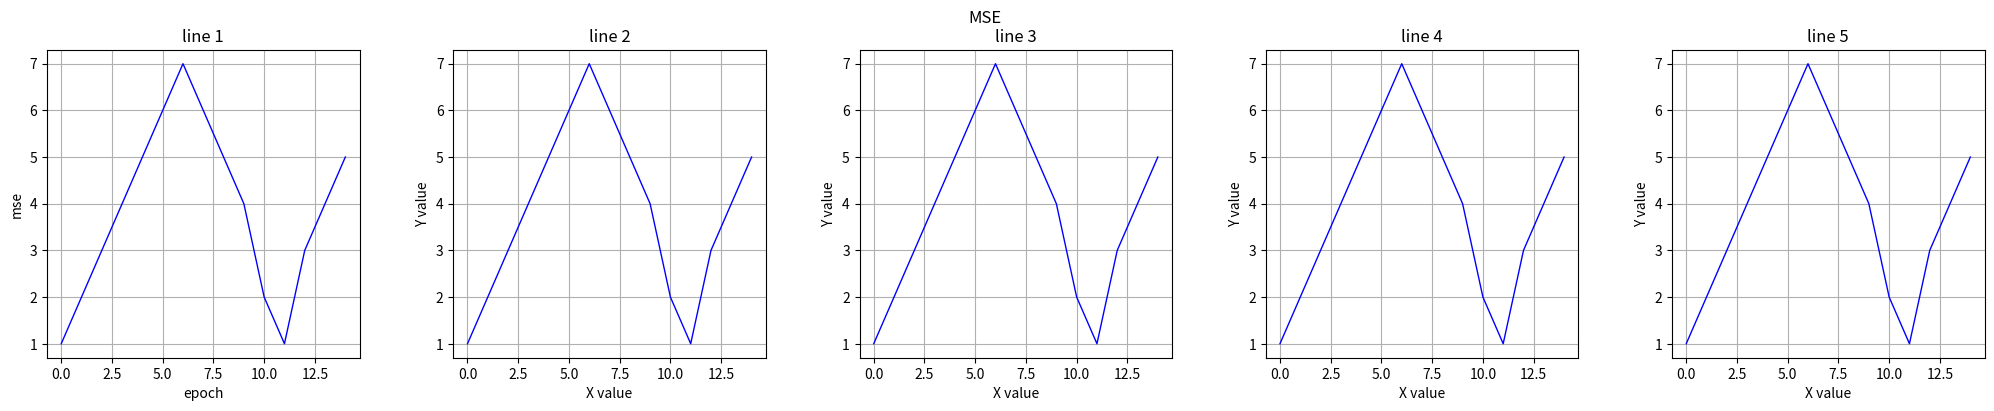

Generate this figure with matplotlib:
import numpy as np
import matplotlib.pyplot as plt
import os
import time
from matplotlib.ticker import FormatStrFormatter

def show_2Dimages(images: list, names: list = None, title: str = None, shape: tuple = None, axis = 'off', save_path: str = None, save_name: str = "file_name", show = True):
    """展示一张或多张图片"""
    images = np.array(images)
    cnt = len(images)
    
    if cnt == 1:
        if len(images[0].shape) == 2:
            plt.imshow(images[0], cmap = "gray")
        else:
            plt.imshow(images[0])
        if names != None: plt.title(names[0])
        plt.axis(axis)  
         
    else:
        row = 1
        col = cnt
        weight = 4 * cnt
        height = 4
        
        if shape != None:
            row = shape[0]
            col = shape[1]
            weight = 3 * col 
            height = 3 * row 
        
        fig, axes = plt.subplots(row, col, figsize = (weight, height))
        
        if row == 1 or col == 1:
            for i, image in enumerate(images):
                if len(image.shape) == 2:
                    axes[i].imshow(image, cmap = "gray")
                else:
                    axes[i].imshow(image)
                
                if names != None: axes[i].set_title(names[i])
                axes[i].axis(axis)
        else:
            i = 0
            for r in range(row):
                for c in range(col):
                    if (r * col + c + 1) <= cnt: 
                        if len(images[i].shape) == 2:
                            axes[r][c].imshow(images[i], cmap = "gray")
                        else:
                            axes[r][c].imshow(images)
                        
                        if names != None: axes[r][c].set_title(names[i])
                    axes[r][c].axis(axis)
                    i += 1
        
    if title != None: fig.suptitle(title)
    if save_path != None: 
        current_time = f"{time.time_ns()}"
        if not os.path.exists(save_path): os.makedirs(save_path)
        if cnt == 1: plt.savefig("{}_{}.png".format(os.path.join(save_path, save_name), current_time), dpi = 300)
        else: fig.savefig("{}_{}.png".format(os.path.join(save_path, save_name), current_time), dpi = 300)
    
    if show: plt.show()
    
    
def boxplot_Compare_Two_Pic(arr_cal, arr_real, names = None, title = None, xlabel = None, ylabel = None, show = True, save_path = "./", save_name: str = "file_name", theoretical_value = None, idx = None):
    """箱型图，两张图对比"""
    if names == None:
        names = ['data1', 'data2']
    if title == None:
        title = 'boxplot'
    if xlabel == None:
        xlabel = "images"
    if ylabel == None:
        ylabel = "value"
    
    mid = []
        
    # 生成两个示例数组
    arr_cal = arr_cal.flatten()
    arr_real = arr_real.flatten()

    # 绘制箱线图
    fig, ax = plt.subplots()
    plt.gca().yaxis.set_major_formatter(FormatStrFormatter('%.3f'))
    boxplot = ax.boxplot([arr_cal, arr_real], labels=names)
    # 设置字体大小
    small_font = {'size': 8}

    # 标注箱线图的要点
    for i, box in enumerate(boxplot['boxes']):
        # 获取箱体的位置和大小
        x1, y1 = box.get_xdata()[0], box.get_ydata()[0]
        x2, y2 = box.get_xdata()[2], box.get_ydata()[2]
        q1 = y1
        q3 = y2
        median = boxplot['medians'][i].get_ydata()[0]
        whisker_min = boxplot['whiskers'][2 * i].get_ydata()[1]
        whisker_max = boxplot['whiskers'][2 * i + 1].get_ydata()[1]
        mid.append(median)

        ax.text(0.9, q1, f'{q1:.6f} :Q1', verticalalignment='top', horizontalalignment = 'right', color='g')
        ax.text(0.9, q3, f'{q3:.6f} :Q3', verticalalignment='bottom', horizontalalignment = 'right', color='g')
        ax.text(i + 1.1, median, f'Median: {median:.6f}', fontdict=small_font)
        # ax.text(i + 1.1, whisker_min, f'Min: {whisker_min:.6f}', fontdict=small_font)
        # ax.text(i + 1.1, whisker_max, f'Max: {whisker_max:.6f}', fontdict=small_font)

    title = f"{title} | Median difference: {abs(mid[0]-mid[1]):.6f}"
    if theoretical_value != None: title = f"{title}--The theoretical_value is {theoretical_value[idx]:.6f}"
    ax.set_title(title, fontsize=12)
    ax.set_xlabel(xlabel, fontsize=10)
    ax.set_ylabel(ylabel, fontsize=10)

    if show: plt.show()
    if save_path != None:
        current_time = f"{time.time_ns()}"
        if not os.path.exists(save_path): os.makedirs(save_path)
        fig.savefig("{}_{}.png".format(os.path.join(save_path, save_name), current_time), dpi = 300)
    
    
   
def boxplot_Compare_Stdval(arrs, std, shape = None, names = None, ylabels = None, title = None, save_path: str = "./", save_name = "file_name", show = True):
    """箱型图，一张或多张图与标准值对比"""
    cnt = len(arrs)
    
    if title == None: title = "Boxplot"
    if names == None: names = [f"Data {x}" for x in range(1, cnt + 1)]
    if ylabels == None: ylabels = [f"Value" for x in range(1, cnt + 1)]
    
    if cnt == 1:
        data = arrs[0].flatten()
        plt.boxplot(data, vert=True)
        plt.gca().yaxis.set_major_formatter(FormatStrFormatter('%.3f'))
        
        median = np.median(data)
        q1 = np.percentile(data, 25)
        q3 = np.percentile(data, 75)

        # 在图上显示中位数、上下四分位数
        plt.text(1.1, median, f'Median: {median:.6f}', verticalalignment='center', color='r')
        plt.text(0.9, q1, f'{q1:.6f} :Q1', verticalalignment='top', horizontalalignment = 'right', color='g')
        plt.text(0.9, q3, f'{q3:.6f} :Q3', verticalalignment='bottom', horizontalalignment = 'right', color='g')

        # 隐藏 x 轴刻度
        plt.xticks([])
        plt.xlabel(f'{names[0]} \n Median:{median: .6f} | distance:{abs(std - median): .6f}')

    else:
        
        row = 1
        col = cnt
        weight = 6 * cnt
        height = 6
        
        if shape != None:
            row = shape[0]
            col = shape[1]
            weight = 6 * col 
            height = 8 * row 
            
        fig, ax = plt.subplots(row, col, figsize = (weight, height))
        
        if row == 1:
            for i in range(0, cnt):
                data = arrs[i].flatten()

                ax[i].yaxis.set_major_formatter(FormatStrFormatter('%.3f'))
                ax[i].boxplot(data, vert=True)

                median = np.median(data)
                q1 = np.percentile(data, 25)
                q3 = np.percentile(data, 75)

                ax[i].text(1.1, median, f'Median: {median:.6f}', verticalalignment='center', color='r')
                ax[i].text(0.9, q1, f'{q1:.6f} :Q1', verticalalignment='top', horizontalalignment = 'right', color='g')
                ax[i].text(0.9, q3, f'{q3:.6f} :Q3', verticalalignment='bottom', horizontalalignment = 'right', color='g')

                ax[i].set_title(f'{names[i]} \n Median:{median: .6f} | distance:{abs(std - median): .6f}')

                ax[i].set_xticks([])
        else:
            i = 0
            for r in range(row):
                for c in range(col):
                    if (r * col + c + 1) > cnt: 
                        ax[r][c].axis("off")
                        break
                    data = arrs[i].flatten()

                    ax[r][c].yaxis.set_major_formatter(FormatStrFormatter('%.3f'))
                    ax[r][c].boxplot(data, vert=True)

                    median = np.median(data)
                    q1 = np.percentile(data, 25)
                    q3 = np.percentile(data, 75)

                    ax[r][c].text(1.1, median, f'Median: {median:.6f}', verticalalignment='center', color='r')
                    ax[r][c].text(0.9, q1, f'{q1:.6f} :Q1', verticalalignment='top', horizontalalignment = 'right', color='g')
                    ax[r][c].text(0.9, q3, f'{q3:.6f} :Q3', verticalalignment='bottom', horizontalalignment = 'right', color='g')

                    ax[r][c].set_title(f'{names[i]} \n Median:{median: .6f} | distance:{abs(std - median): .6f}')

                    ax[r][c].set_xticks([])
                    i += 1

    proTitle = f"{title} | std: {std}"
    if cnt == 1: plt.title(proTitle)
    else: fig.suptitle(proTitle)
    
    if save_path != None: 
        current_time = f"{time.time_ns()}"
        if not os.path.exists(save_path): os.makedirs(save_path)
        if cnt == 1: plt.savefig("{}_{}.png".format(os.path.join(save_path, save_name), current_time), dpi = 300)
        else: fig.savefig("{}_{}.png".format(os.path.join(save_path, save_name), current_time), dpi = 300)
    
    if show == True: plt.show()
    
    
    
def show_lines(datas: list[1], x_labels: list = [], y_labels: list = [], subtitle: list = [], title: str = None, shape: tuple = None,  save_path: str = None, save_name: str = "file_name", show = True):
    """展示一张或多张图片"""
    datas = np.array(datas)
    cnt = len(datas)
    
    while len(x_labels) < cnt:
        x_labels.append("X value")
        
    while len(y_labels) < cnt:
        y_labels.append("Y value")
        
    idx = 1
    while len(subtitle) < cnt:
        subtitle.append(f"line {idx}")
        idx += 1
    
    if cnt == 1:
        plt.plot(list(range(len(datas[0]))), datas[0], 'b-', linewidth = 1)
        if title != None: plt.title(title)
        plt.xlabel(x_labels[0])
        plt.ylabel(y_labels[0])
        plt.grid(True)
         
    else:
        row = 1
        col = cnt
        weight = 5 * cnt
        height = 4
        
        if shape != None:
            row = shape[0]
            col = shape[1]
            weight = 5 * col 
            height = 4 * row 
        
        fig, axes = plt.subplots(row, col, figsize = (weight, height))
        fig.subplots_adjust(hspace=0.3, wspace=0.3)
        if row == 1 or col == 1:
            for i, data in enumerate(datas):
                axes[i].plot(list(range(len(data))), data, 'b-', linewidth = 1)
                axes[i].set_title(subtitle[i])
                axes[i].set_xlabel(x_labels[i])
                axes[i].set_ylabel(y_labels[i])
                axes[i].grid(True)

        else:
            i = 0
            for r in range(row):
                for c in range(col):
                    if (r * col + c + 1) <= cnt: 
                        axes[r][c].plot(list(range(len(datas[i]))), datas[i], 'b-', linewidth = 1)
                        axes[r][c].set_title(subtitle[i])
                        axes[r][c].set_xlabel(x_labels[i])
                        axes[r][c].set_ylabel(y_labels[i])
                        axes[r][c].grid(True)
                    else: axes[r][c].axis('off')
                    i += 1
        
        if title != None: fig.suptitle(title)
    if save_path != None: 
        current_time = f"{time.time_ns()}"
        if not os.path.exists(save_path): os.makedirs(save_path)
        if cnt == 1: plt.savefig("{}_{}.png".format(os.path.join(save_path, save_name), current_time), dpi = 300)
        else: fig.savefig("{}_{}.png".format(os.path.join(save_path, save_name), current_time), dpi = 300)
    
    if show: plt.show()

if __name__ == "__main__":
    a = [1, 2, 3, 4, 5, 6, 7, 6, 5, 4, 2, 1, 3, 4, 5]
    b = [1, 2, 3, 4, 5, 6, 7, 6, 5, 4, 2, 1, 3, 4, 5]
    c = [1, 2, 3, 4, 5, 6, 7, 6, 5, 4, 2, 1, 3, 4, 5]
    d = [1, 2, 3, 4, 5, 6, 7, 6, 5, 4, 2, 1, 3, 4, 5]
    e = [1, 2, 3, 4, 5, 6, 7, 6, 5, 4, 2, 1, 3, 4, 5]
    f = [1, 2, 3, 4, 5, 6, 7, 6, 5, 4, 2, 1, 3, 4, 5]
    show_lines([a, b, c, d, e], x_labels=["epoch"], y_labels=["mse"], title = "MSE", save_path="./")